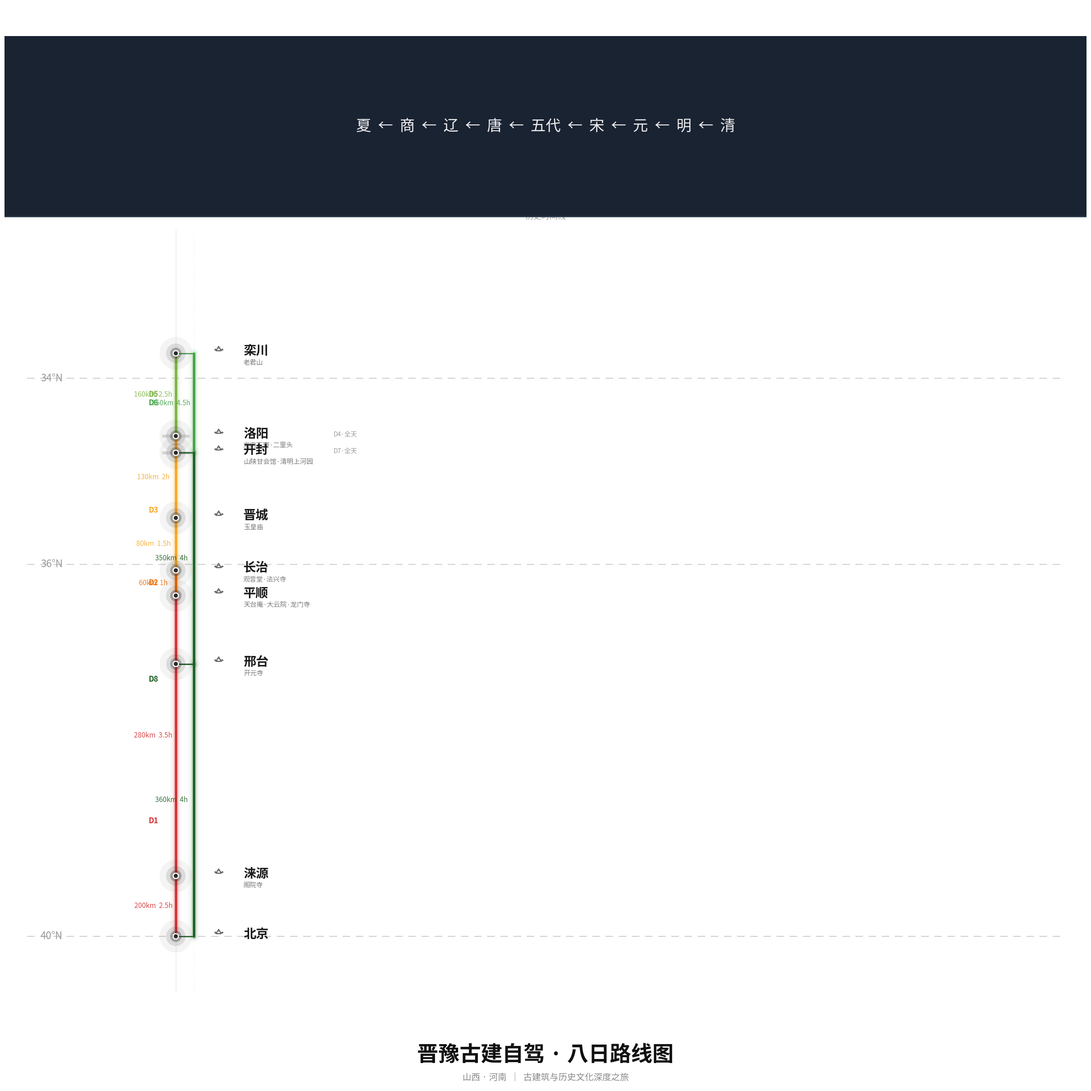

Source code (Python): (Note: this script raises an exception after producing the figure.)
#!/usr/bin/env python3
"""
Generate a stylized route infographic (not a real map).
晋豫古建自驾 · 八日路线图

Strict requirements:
- 2400x2400px square, pure white background
- No map features (no borders, no oceans, no graticules)
- Vertical axis = latitude, 40°N to 33°N top to bottom
- Three grey dashed latitude lines at 40°N, 36°N, 34°N
- Glowing neon city nodes with translucent halos
- Daily route segments D1-D8 in red/orange/green gradient
- Distance/duration labels on each segment
- Minimalist temple icons next to each city name
- Bottom dark-navy banner with history timeline
- Matplotlib only, no cartopy or map libraries
"""

import matplotlib
matplotlib.use('Agg')

import matplotlib.pyplot as plt
from matplotlib.path import Path
import matplotlib.patches as mpatches
from matplotlib.patches import PathPatch, FancyBboxPatch
import matplotlib.patheffects as pe
import numpy as np
import os, copy

# ============================================================
# Output paths
# ============================================================
OUTPUT = '/Users/bubu/.hermes/cache/documents/路线图_8天自驾.png'
DESKTOP = '/Users/bubu/Desktop/路线图_8天自驾.png'

# ============================================================
# Font detection (prefer PingFang SC for CJK)
# ============================================================
FONT_CANDIDATES = [
    '/System/Library/AssetsV2/com_apple_MobileAsset_Font7/3419f2a427639ad8c8e139149a287865a90fa17e.asset/AssetData/PingFang.ttc',
    '/System/Library/Fonts/STHeiti Medium.ttc',
    '/System/Library/Fonts/STHeiti Light.ttc',
    '/System/Library/Fonts/AppleSDGothicNeo.ttc',
    '/System/Library/AssetsV2/com_apple_MobileAsset_Font7/857d6c90171c328a4892c1492291d34e401d7f25.asset/AssetData/SimSong.ttc',
    '/System/Library/Fonts/Helvetica.ttc',
]

FONT_PATH = None
for fp in FONT_CANDIDATES:
    if os.path.exists(fp):
        FONT_PATH = fp
        break

if FONT_PATH:
    from matplotlib.font_manager import FontProperties
    FONT_PROP = FontProperties(fname=FONT_PATH)
    FONT_PROP_BOLD = FontProperties(fname=FONT_PATH, weight='bold')
    print(f"[Font] Using: {FONT_PATH}")
else:
    FONT_PROP = None
    FONT_PROP_BOLD = None
    print("[Font] No CJK font found, falling back to default")

# ============================================================
# Figure setup — exactly 2400×2400 pixels
# ============================================================
fig, ax = plt.subplots(1, 1, figsize=(24, 24), dpi=100)
ax.set_xlim(0, 2400)
ax.set_ylim(0, 2400)
ax.set_aspect('equal')
ax.axis('off')
fig.subplots_adjust(left=0, right=1, top=1, bottom=0)

# ============================================================
# Layout constants (data coordinates = pixels)
# ============================================================
LAT_TOP = 40.5
LAT_BOTTOM = 32.5
Y_TOP = 230
Y_BOTTOM = 1880

def lat_to_y(lat):
    """Convert latitude to Y pixel position (40.5°N→Y_TOP, 32.5°N→Y_BOTTOM)."""
    frac = (LAT_TOP - lat) / (LAT_TOP - LAT_BOTTOM)
    return Y_TOP + frac * (Y_BOTTOM - Y_TOP)

NODE_X = 380           # x for city nodes
RETURN_X = 420         # x for return-path segments (offset right)
LABEL_X = 530          # x for text labels
TEMPLE_X = 475         # x for temple icon midpoint
LAT_LABEL_X = 80       # x for latitude labels
D_MARKER_X = 330       # x for D1-D8 day markers

# ============================================================
# City data (name, lat, attractions)
# ============================================================
cities = [
    ('北京', 40.0, ''),
    ('涞源', 39.35, '阁院寺'),
    ('邢台', 37.07, '开元寺'),
    ('平顺', 36.2, '天台庵·大云院·龙门寺'),
    ('长治', 36.2, '观音堂·法兴寺'),
    ('晋城', 35.5, '玉皇庙'),
    ('开封', 34.8, '山陕甘会馆·清明上河园'),
    ('洛阳', 34.62, '龙门石窟·二里头'),
    ('栾川', 33.73, '老君山'),
]

# Y positions with offset for same-latitude cities
city_y = {}
for name, lat, attr in cities:
    y = lat_to_y(lat)
    if name == '平顺':
        y -= 28  # slightly higher
    elif name == '长治':
        y += 28  # slightly lower
    city_y[name] = y

# ============================================================
# Route data
# ============================================================
route_order = ['北京', '涞源', '平顺', '长治', '晋城', '洛阳', '栾川', '开封', '邢台', '北京']

# (from, to, day, distance_str, time_str)
segments = [
    ('北京', '涞源', 1, '200km', '2.5h'),
    ('涞源', '平顺', 1, '280km', '3.5h'),
    ('平顺', '长治', 2, '60km', '1h'),
    ('长治', '晋城', 3, '80km', '1.5h'),
    ('晋城', '洛阳', 3, '130km', '2h'),
    ('洛阳', '栾川', 5, '160km', '2.5h'),
    ('栾川', '开封', 6, '350km', '4.5h'),
    ('开封', '邢台', 8, '350km', '4h'),
    ('邢台', '北京', 8, '360km', '4h'),
]

# Full-day markers
full_day = {'洛阳': 'D4·全天', '开封': 'D7·全天'}

# ============================================================
# Color palette for D1-D8 (red → orange → green gradient)
# ============================================================
day_colors_rgb = [
    '#D32F2F',  # D1 - deep red
    '#EF6C00',  # D2 - orange
    '#F9A825',  # D3 - amber
    '#FDD835',  # D4 - yellow (no travel)
    '#7CB342',  # D5 - light green
    '#43A047',  # D6 - green
    '#2E7D32',  # D7 - dark green (no travel)
    '#1B5E20',  # D8 - forest green
]

def get_day_color(day):
    idx = day - 1
    return day_colors_rgb[idx] if idx < len(day_colors_rgb) else '#666666'

def hex_to_rgba(hex_color, alpha=1.0):
    h = hex_color.lstrip('#')
    r, g, b = int(h[0:2], 16)/255, int(h[2:4], 16)/255, int(h[4:6], 16)/255
    return (r, g, b, alpha)

# ============================================================
# Drawing helpers
# ============================================================

def draw_glowing_node(ax, x, y, color, radius=9):
    """Draw a glowing neon dot with multi-layer translucent halo."""
    # Outer glow (large, very transparent)
    ax.add_patch(plt.Circle((x, y), radius * 4.0,
                 facecolor=hex_to_rgba(color, 0.05), edgecolor='none', zorder=18))
    # Mid glow
    ax.add_patch(plt.Circle((x, y), radius * 2.4,
                 facecolor=hex_to_rgba(color, 0.12), edgecolor='none', zorder=19))
    # Inner glow
    ax.add_patch(plt.Circle((x, y), radius * 1.4,
                 facecolor=hex_to_rgba(color, 0.30), edgecolor='none', zorder=20))
    # Core
    ax.add_patch(plt.Circle((x, y), radius * 0.65,
                 facecolor=color, edgecolor='white', linewidth=1.8, zorder=21))


def draw_glowing_line(ax, x1, y1, x2, y2, color, lw=3.5):
    """Draw a glowing line between two points (multi-layer)."""
    for mult, alpha in [(5, 0.04), (3, 0.10), (1.8, 0.25)]:
        ax.plot([x1, x2], [y1, y2],
                color=hex_to_rgba(color, alpha),
                linewidth=lw * mult, solid_capstyle='round', zorder=8)
    # Core
    ax.plot([x1, x2], [y1, y2], color=color,
            linewidth=lw, solid_capstyle='round', zorder=11)


def is_return_segment(from_city, to_city):
    """Check if segment goes northward (return path)."""
    y1 = city_y.get(from_city, 0)
    y2 = city_y.get(to_city, 0)
    return y2 < y1  # going up = return


def draw_temple_icon(ax, x, y, size=10, color='#666666'):
    """Draw a minimalist temple / 古建筑 icon centered at (x, y) as bottom-center."""
    lw = 1.6
    s = size

    # Roof — trapezoid with slight overhang
    roof = Path([
        (x - s*0.85, y + s*0.30),
        (x - s*0.55, y + s*0.15),
        (x,           y + s*1.05),
        (x + s*0.55, y + s*0.15),
        (x + s*0.85, y + s*0.30),
    ])
    ax.add_patch(PathPatch(roof, facecolor='none', edgecolor=color,
                           linewidth=lw, joinstyle='round', capstyle='round', zorder=25))

    # Ridge line
    ax.plot([x - s*0.30, x + s*0.30], [y + s*0.60, y + s*0.60],
            color=color, linewidth=lw*0.6, solid_capstyle='round', zorder=25)

    # Body rectangle
    body = Path([
        (x - s*0.42, y + s*0.30),
        (x - s*0.42, y),
        (x + s*0.42, y),
        (x + s*0.42, y + s*0.30),
    ])
    ax.add_patch(PathPatch(body, facecolor='none', edgecolor=color,
                           linewidth=lw, joinstyle='round', capstyle='round', zorder=25))

    # Door
    door = Path([
        (x - s*0.10, y + s*0.08),
        (x - s*0.10, y),
        (x + s*0.10, y),
        (x + s*0.10, y + s*0.08),
    ])
    ax.add_patch(PathPatch(door, facecolor='none', edgecolor=color,
                           linewidth=lw*0.6, joinstyle='round', zorder=26))

    # Base platform
    ax.plot([x - s*0.70, x + s*0.70], [y, y],
            color=color, linewidth=lw, solid_capstyle='round', zorder=25)

    # Decorative roof tips (small dots at eaves)
    for tip_x in [x - s*0.85, x + s*0.85]:
        ax.plot(tip_x, y + s*0.30, 'o', color=color, markersize=1.8, zorder=26)


def draw_latitude_guideline(ax, lat, y):
    """Draw a dashed grey horizontal line with latitude label on the left."""
    ax.plot([50, 2350], [y, y], color='#D0D0D0', linewidth=1.5,
            linestyle='--', dashes=(8, 6), zorder=1)
    fs = 16
    kw = dict(va='center', ha='left', fontsize=fs, color='#999999', zorder=2)
    if FONT_PROP:
        kw['fontproperties'] = FontProperties(fname=FONT_PATH, size=fs)
    ax.text(LAT_LABEL_X, y, f'{lat}°N', **kw)


def draw_distance_label(ax, x1, y1, x2, y2, dist, duration, day, side=1):
    """Place a distance/duration label near the segment midpoint, offset perpendicularly."""
    mx, my = (x1 + x2) / 2, (y1 + y2) / 2
    dx, dy = x2 - x1, y2 - y1
    length = np.hypot(dx, dy)
    if length < 5:
        return  # too short to label

    # Perpendicular offset direction
    nx, ny = -dy / length, dx / length
    off = 50
    lx = mx + nx * off * side
    ly = my + ny * off * side

    # Clamp to screen
    lx = max(100, min(2300, lx))
    ly = max(Y_TOP - 20, min(Y_BOTTOM + 20, ly))

    txt = f'{dist}  {duration}'
    color = get_day_color(day)
    fs = 11
    kw = dict(va='center', ha='center', fontsize=fs, color=color,
              zorder=15, alpha=0.85)
    if FONT_PROP:
        kw['fontproperties'] = FontProperties(fname=FONT_PATH, size=fs)
    ax.text(lx, ly, txt, **kw)


def draw_bottom_banner(ax):
    """Dark navy banner with dynasty timeline."""
    banner_y0 = 1930
    banner_h = 400
    banner_color = '#1a2332'

    ax.add_patch(FancyBboxPatch((0, banner_y0), 2400, banner_h,
                 boxstyle="round,pad=0,rounding_size=0",
                 facecolor=banner_color, edgecolor='none', zorder=30))
    # Top accent line
    ax.plot([0, 2400], [banner_y0, banner_y0], color='#2a3a4a', linewidth=2, zorder=31)

    dynasties = ['夏', '商', '辽', '唐', '五代', '宋', '元', '明', '清']
    timeline = '  ←  '.join(dynasties)

    fs = 24
    kw = dict(va='center', ha='center', fontsize=fs, color='white',
              zorder=32, alpha=0.93)
    if FONT_PROP:
        kw['fontproperties'] = FontProperties(fname=FONT_PATH, size=fs)
    ax.text(1200, banner_y0 + banner_h / 2, timeline, **kw)

    # Label
    fs2 = 13
    kw2 = dict(va='bottom', ha='center', fontsize=fs2, color='#999999', zorder=5)
    if FONT_PROP:
        kw2['fontproperties'] = FontProperties(fname=FONT_PATH, size=fs2)
    ax.text(1200, banner_y0 - 10, '历史时间线', **kw2)


# ============================================================
# Main drawing
# ============================================================

# --- 1. Latitude guidelines ---
for lat in (40, 36, 34):
    draw_latitude_guideline(ax, lat, lat_to_y(lat))

# --- 2. Categorize segments: forward (south) vs return (north) ---
forward_segs = []
return_segs = []
for seg in segments:
    from_c, to_c, day, dist, dur = seg
    if is_return_segment(from_c, to_c):
        return_segs.append(seg)
    else:
        forward_segs.append(seg)

# --- 3. Draw forward-path route segments ---
for from_c, to_c, day, dist, dur in forward_segs:
    if from_c not in city_y or to_c not in city_y:
        continue
    y1, y2 = city_y[from_c], city_y[to_c]
    draw_glowing_line(ax, NODE_X, y1, NODE_X, y2, get_day_color(day), lw=3.5)

# --- 4. Draw return-path route segments (offset to the right) ---
for from_c, to_c, day, dist, dur in return_segs:
    if from_c not in city_y or to_c not in city_y:
        continue
    y1, y2 = city_y[from_c], city_y[to_c]
    draw_glowing_line(ax, RETURN_X, y1, RETURN_X, y2, get_day_color(day), lw=3.5)

    # Short horizontal connector from node to return path at each endpoint
    for endpoint, ep_y in [(from_c, y1), (to_c, y2)]:
        ax.plot([NODE_X + 3, RETURN_X - 3], [ep_y, ep_y],
                color=get_day_color(day), linewidth=1.8,
                solid_capstyle='round', zorder=10)

# --- 5. Distance labels ---
for seg in segments:
    from_c, to_c, day, dist, dur = seg
    if from_c not in city_y or to_c not in city_y:
        continue
    y1, y2 = city_y[from_c], city_y[to_c]
    ret = is_return_segment(from_c, to_c)
    x = RETURN_X if ret else NODE_X
    side = -1 if ret else 1
    draw_distance_label(ax, x, y1, x, y2, dist, dur, day, side=side)

# --- 6. City nodes and labels ---
cities_sorted = sorted(cities, key=lambda c: c[1], reverse=True)

for name, lat, attr in cities_sorted:
    y = city_y[name]

    # Determine node color: dark for most, colored for the endpoints
    node_color = '#2a2a2a'
    draw_glowing_node(ax, NODE_X, y, node_color, radius=9)

    # City name
    fs = 20
    kw = dict(va='center', ha='left', fontsize=fs, color='#1a1a1a', zorder=15, weight='bold')
    if FONT_PROP:
        kw['fontproperties'] = FontProperties(fname=FONT_PATH, size=fs)
    ax.text(LABEL_X, y + 4, name, **kw)

    # Attraction name (small, below)
    if attr:
        fs2 = 10.5
        kw2 = dict(va='top', ha='left', fontsize=fs2, color='#777777', zorder=14)
        if FONT_PROP:
            kw2['fontproperties'] = FontProperties(fname=FONT_PATH, size=fs2)
        ax.text(LABEL_X, y - 14, attr, **kw2)

    # Full-day marker
    if name in full_day:
        fs3 = 10
        kw3 = dict(va='center', ha='left', fontsize=fs3, color='#999999',
                   zorder=14, style='italic')
        if FONT_PROP:
            kw3['fontproperties'] = FontProperties(fname=FONT_PATH, size=fs3)
        ax.text(LABEL_X + 200, y + 4, full_day[name], **kw3)

    # Temple icon
    draw_temple_icon(ax, TEMPLE_X, y + 6, size=9, color='#666666')

# --- 7. Day markers (D1-D8 on the left) ---
day_markers = {}
for from_c, to_c, day, dist, dur in segments:
    if from_c not in city_y or to_c not in city_y:
        continue
    mid = (city_y[from_c] + city_y[to_c]) / 2
    day_markers.setdefault(day, []).append(mid)

for day, ys in sorted(day_markers.items()):
    avg_y = np.mean(ys)
    color = get_day_color(day)
    fs = 12
    kw = dict(va='center', ha='center', fontsize=fs, color=color,
              zorder=16, weight='bold')
    if FONT_PROP:
        kw['fontproperties'] = FontProperties(fname=FONT_PATH, size=fs)
    ax.text(D_MARKER_X, avg_y, f'D{day}', **kw)

# --- 8. Full-day horizontal highlight markers ---
for city_name in full_day:
    if city_name not in city_y:
        continue
    y = city_y[city_name]
    ax.plot([NODE_X - 28, NODE_X + 28], [y, y],
            color='#E0E0E0', linewidth=5, solid_capstyle='round', zorder=5)

# --- 9. Bottom timeline banner ---
draw_bottom_banner(ax)

# --- 10. Title ---
title_y = 70
fs_t = 34
kw_t = dict(va='center', ha='center', fontsize=fs_t, color='#111111',
            zorder=20, weight='bold')
if FONT_PROP:
    kw_t['fontproperties'] = FontProperties(fname=FONT_PATH, size=fs_t)
ax.text(1200, title_y, '晋豫古建自驾 · 八日路线图', **kw_t)

fs_s = 14
kw_s = dict(va='center', ha='center', fontsize=fs_s, color='#888888', zorder=20)
if FONT_PROP:
    kw_s['fontproperties'] = FontProperties(fname=FONT_PATH, size=fs_s)
ax.text(1200, title_y - 50, '山西 · 河南  ｜  古建筑与历史文化深度之旅', **kw_s)

# --- 11. Subtle vertical axis line ---
ax.plot([NODE_X, NODE_X], [Y_TOP - 20, Y_BOTTOM + 20],
        color='#EAEAEA', linewidth=1, zorder=0)
ax.plot([RETURN_X, RETURN_X], [Y_TOP - 20, Y_BOTTOM + 20],
        color='#F0F0F0', linewidth=0.8, zorder=0, linestyle=':', dashes=(3, 4))

# --- 12. Day color legend (upper right) ---
lx, ly0 = 2000, 220
if FONT_PROP:
    fpl = FontProperties(fname=FONT_PATH, size=10)
    ax.text(lx, ly0 - 18, '图例', fontproperties=fpl, color='#AAAAAA',
            va='bottom', ha='left', fontsize=10, zorder=5)
    for day in range(1, 9):
        ly = ly0 + day * 28
        c = get_day_color(day)
        ax.plot([lx, lx + 24], [ly, ly], color=c, linewidth=4,
                solid_capstyle='round', zorder=5)
        label = f'D{day}'
        if day == 4:
            label += ' 洛阳'
        elif day == 7:
            label += ' 开封'
        ax.text(lx + 34, ly, label, fontproperties=fpl, color='#777777',
                va='center', ha='left', fontsize=10, zorder=5)

# ============================================================
# Save
# ============================================================
os.makedirs(os.path.dirname(OUTPUT), exist_ok=True)
fig.savefig(OUTPUT, dpi=100, facecolor='white', edgecolor='none')
print(f"[Save] Output saved to: {OUTPUT}")

os.makedirs(os.path.dirname(DESKTOP), exist_ok=True)
fig.savefig(DESKTOP, dpi=100, facecolor='white', edgecolor='none')
print(f"[Save] Desktop copy: {DESKTOP}")

plt.close(fig)
print("[Done] All done!")
